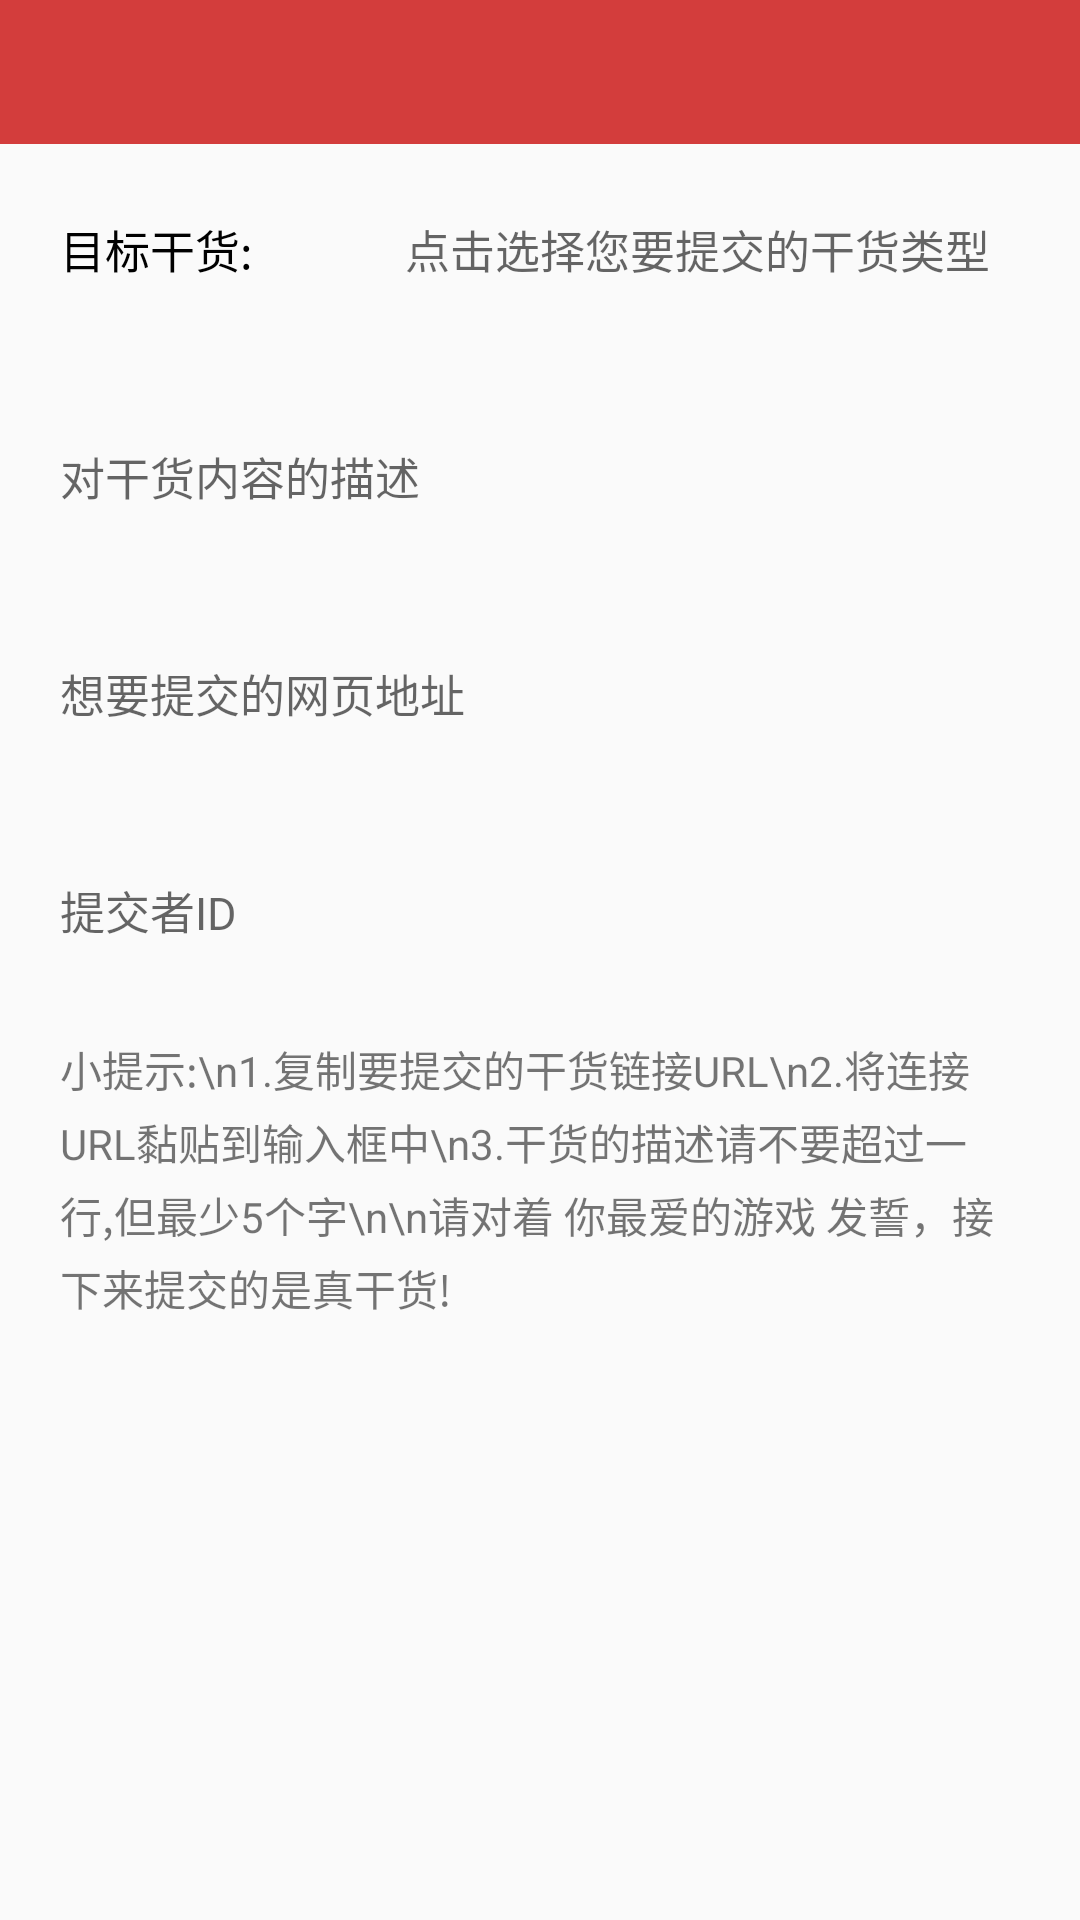

Android layout source for this screen:
<!-- AndroidManifest.xml: activity theme AddGankTheme -->
<!-- res/layout/activity_addgank.xml -->
<?xml version="1.0" encoding="utf-8"?>
<android.support.design.widget.CoordinatorLayout
	xmlns:android="http://schemas.android.com/apk/res/android"
	xmlns:app="http://schemas.android.com/apk/res-auto"
	android:layout_width="match_parent"
	android:layout_height="match_parent"
	android:orientation="vertical">

	<include layout="@layout/common_toolbar"/>

	<android.support.v4.widget.NestedScrollView
		android:layout_width="match_parent"
		android:layout_height="match_parent"
		app:layout_behavior="@string/appbar_scrolling_view_behavior">


		<LinearLayout
			android:layout_width="match_parent"
			android:layout_height="match_parent"
			android:orientation="vertical"
			android:paddingLeft="10dp"
			android:paddingRight="10dp"
			>

			<RelativeLayout
				android:layout_width="match_parent"
				android:layout_height="70dp">


				<TextView
					android:layout_width="wrap_content"
					android:layout_height="match_parent"
					android:layout_alignParentLeft="true"
					android:layout_centerInParent="true"
					android:gravity="center"
					android:padding="10dp"
					android:text="目标干货:"
					android:textColor="@android:color/black"
					android:textSize="15dp"/>

				<TextView
					android:id="@+id/select_type"
					android:layout_width="wrap_content"
					android:layout_height="match_parent"
					android:layout_alignParentRight="true"
					android:layout_centerInParent="true"
					android:layout_marginRight="20dp"
					android:gravity="center"
					android:hint="点击选择您要提交的干货类型"
					android:textColor="@android:color/black"
					android:textSize="15dp"/>

			</RelativeLayout>

			<include layout="@layout/common_line"/>

			<android.support.design.widget.TextInputLayout
				android:id="@+id/layout_desc"
				android:layout_width="match_parent"
				android:layout_height="wrap_content"
				android:layout_marginBottom="10dp"
				android:layout_marginTop="10dp">

				<android.support.design.widget.TextInputEditText
					android:id="@+id/ed_desc"
					android:layout_width="match_parent"
					android:layout_height="wrap_content"
					android:background="@null"
					android:ellipsize="end"
					android:hint="对干货内容的描述"
					android:inputType="text"
					android:maxLines="1"
					android:padding="10dp"
					android:textColor="@android:color/black"
					android:textSize="15dp"/>
			</android.support.design.widget.TextInputLayout>

			<include layout="@layout/common_line"/>

			<android.support.design.widget.TextInputLayout
				android:id="@+id/layout_url"
				android:layout_width="match_parent"
				android:layout_height="wrap_content"
				android:layout_marginBottom="10dp"
				android:layout_marginTop="10dp">

				<android.support.design.widget.TextInputEditText
					android:id="@+id/ed_url"
					android:layout_width="match_parent"
					android:layout_height="wrap_content"
					android:background="@null"
					android:ellipsize="end"
					android:hint="想要提交的网页地址"
					android:maxLines="1"
					android:padding="10dp"
					android:textColor="@android:color/black"
					android:textSize="15dp"/>
			</android.support.design.widget.TextInputLayout>

			<include layout="@layout/common_line"/>

			<android.support.design.widget.TextInputLayout
				android:id="@+id/layout_who"
				android:layout_width="match_parent"
				android:layout_height="wrap_content"
				android:layout_marginBottom="10dp"
				android:layout_marginTop="10dp">

				<android.support.design.widget.TextInputEditText
					android:id="@+id/ed_who"
					android:layout_width="match_parent"
					android:layout_height="wrap_content"
					android:background="@null"
					android:ellipsize="end"
					android:hint="提交者ID"
					android:inputType="text"
					android:maxLines="1"
					android:padding="10dp"
					android:textColor="@android:color/black"
					android:textSize="15dp"/>
			</android.support.design.widget.TextInputLayout>

			<include layout="@layout/common_line"/>


			<TextView
				android:layout_width="wrap_content"
				android:layout_height="wrap_content"
				android:lineSpacingExtra="4dp"
				android:padding="10dp"
				android:text="小提示:\n1.复制要提交的干货链接URL\n2.将连接URL黏贴到输入框中\n3.干货的描述请不要超过一行,但最少5个字\n\n请对着 你最爱的游戏 发誓，接下来提交的是真干货!"
				android:textSize="14dp"/>
		</LinearLayout>
	</android.support.v4.widget.NestedScrollView>
</android.support.design.widget.CoordinatorLayout>
<!-- res/layout/common_toolbar.xml (included above) -->
<?xml version="1.0" encoding="utf-8"?>
<android.support.design.widget.AppBarLayout
	xmlns:android="http://schemas.android.com/apk/res/android"
	xmlns:app="http://schemas.android.com/apk/res-auto"
	android:id="@+id/appbar"
	android:layout_width="match_parent"
	android:layout_height="wrap_content"
	android:fadingEdge="none"
	android:theme="@style/ThemeOverlay.AppCompat.Dark.ActionBar"
	app:elevation="0dp">

	<android.support.v7.widget.Toolbar
		android:id="@+id/toolbar"
		android:layout_width="match_parent"
		android:layout_height="@dimen/toolbar_height"
		android:layout_below="@+id/statusBarBackground"
		android:background="@color/colorPrimary"
		android:fadingEdge="none"
		android:minHeight="@dimen/toolbar_height"
		android:title=""
		app:popupTheme="@style/Theme.AppCompat.Light.DarkActionBar"/>

</android.support.design.widget.AppBarLayout>
<!-- res/layout/common_line.xml (included above) -->
<?xml version="1.0" encoding="utf-8"?>
<View
	xmlns:android="http://schemas.android.com/apk/res/android"
	android:layout_width="match_parent"
	android:layout_height="1dp"
	android:layout_marginLeft="10dp"
	android:layout_marginRight="10dp"
	android:background="@color/line_bg"/>
<!-- resources referenced by this layout -->
<resources>
  <color name="colorPrimary">#d33d3c</color>
  <dimen name="toolbar_height">48dp</dimen>
  <style name="AddGankTheme" parent="Theme.AppCompat.Light.NoActionBar">
  		<item name="colorPrimary">@color/colorPrimary</item>
  		<item name="colorPrimaryDark">@color/colorPrimaryDark</item>
  		<item name="colorAccent">@color/colorPrimary</item>
  		<item name="android:windowAnimationStyle">@style/FageWIndowAnim</item>
  	</style>
  <color name="colorPrimaryDark">#d33d3c</color>
</resources>
